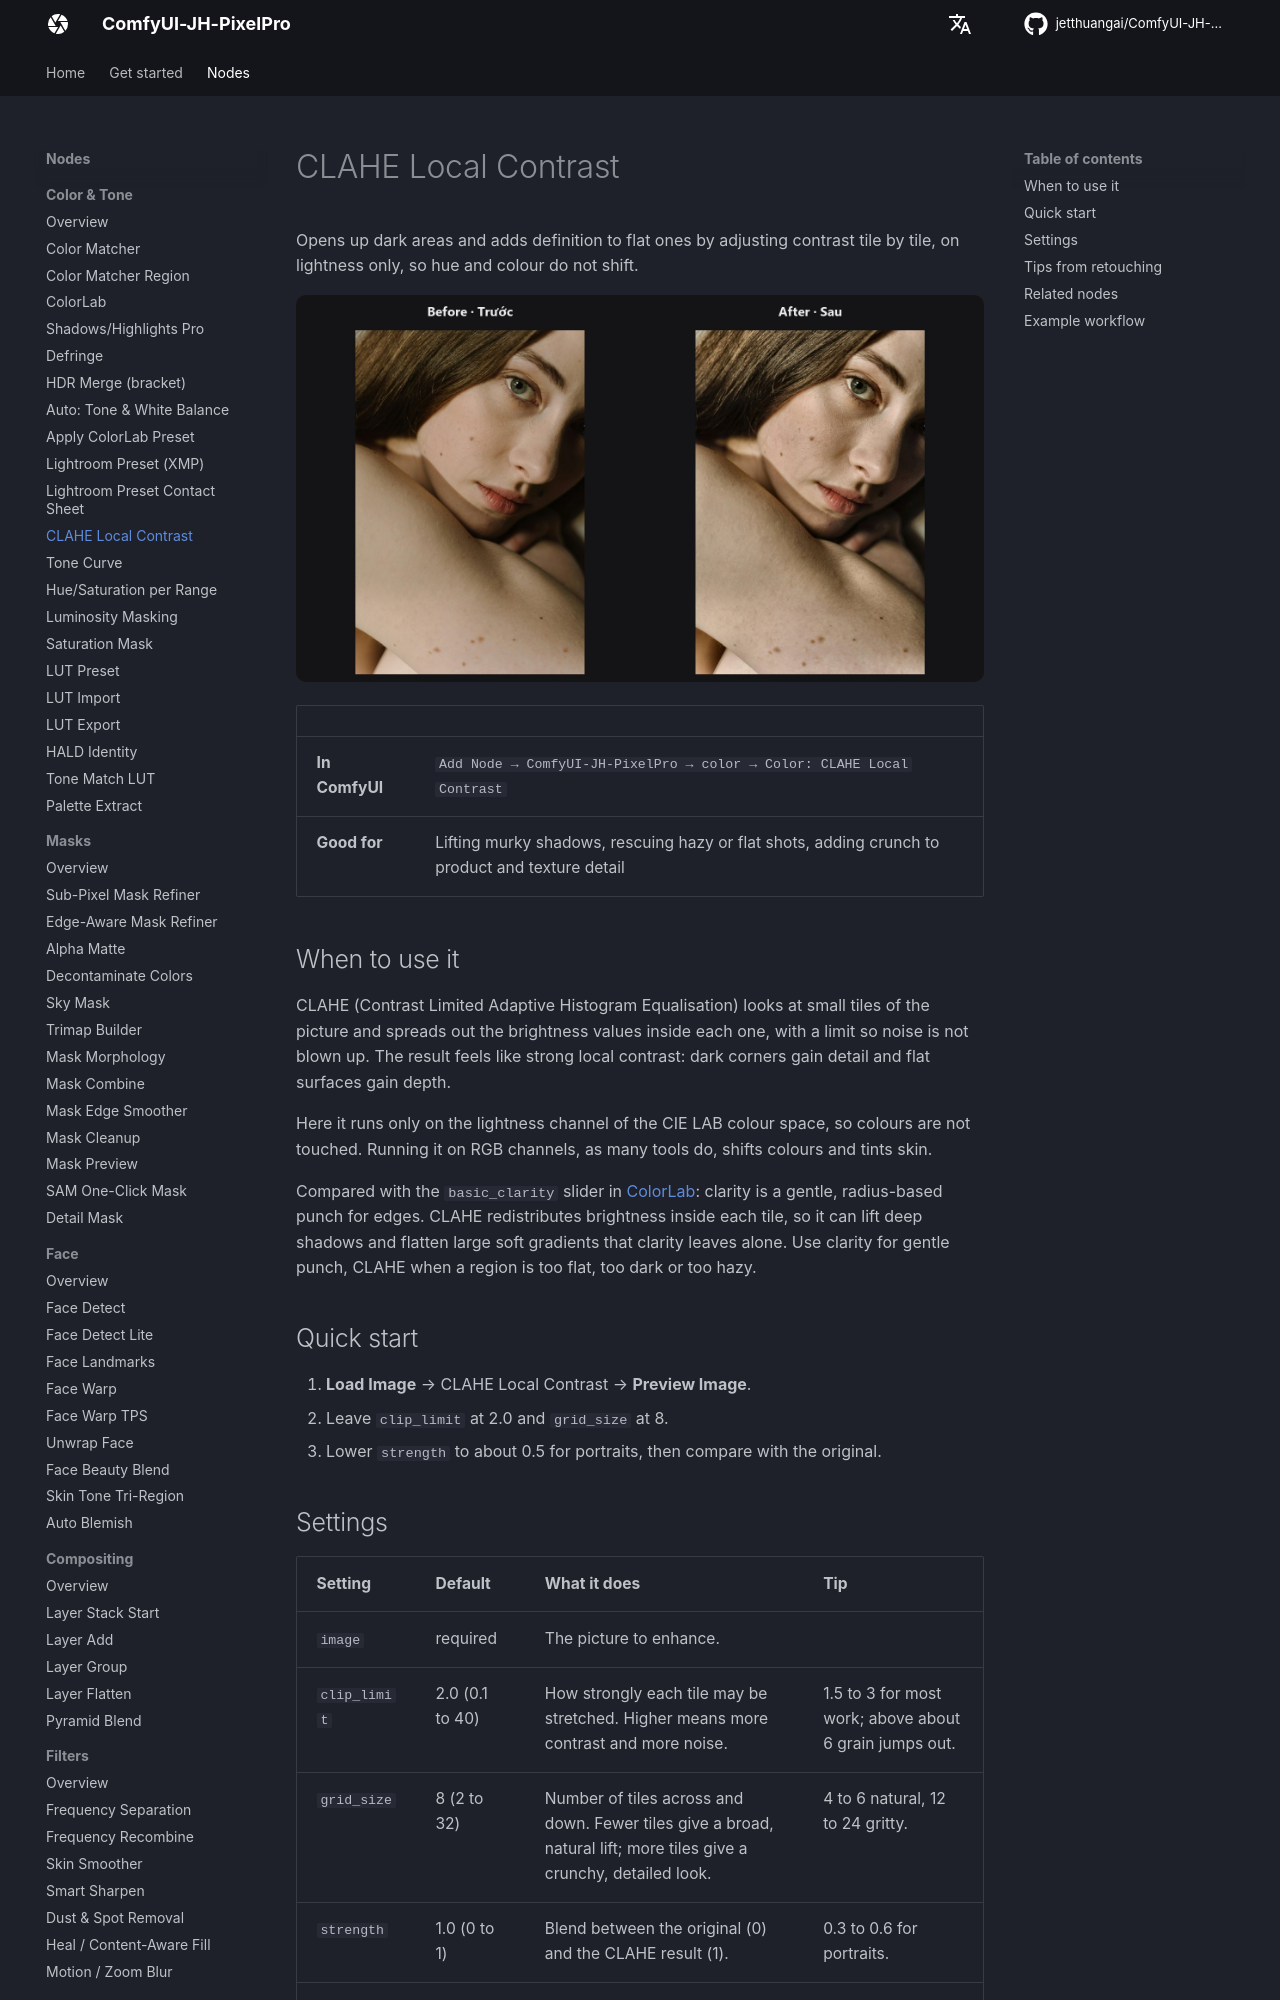

repository: jetthuangai/ComfyUI-JH-PixelPro · page: nodes/clahe-local-contrast/index.html · generator: mkdocs

---
title: CLAHE Local Contrast
description: Adaptive local contrast on lightness only, so dark and flat areas gain definition while colours stay put.
---

# CLAHE Local Contrast

Opens up dark areas and adds definition to flat ones by adjusting contrast tile by tile, on lightness only, so hue and colour do not shift.

![CLAHE Local Contrast — before / after](../assets/nodes/clahe-local-contrast.jpg)

| | |
|---|---|
| **In ComfyUI** | `Add Node → ComfyUI-JH-PixelPro → color → Color: CLAHE Local Contrast` |
| **Good for** | Lifting murky shadows, rescuing hazy or flat shots, adding crunch to product and texture detail |

## When to use it

CLAHE (Contrast Limited Adaptive Histogram Equalisation) looks at small tiles of the picture and spreads out the brightness values inside each one, with a limit so noise is not blown up. The result feels like strong local contrast: dark corners gain detail and flat surfaces gain depth.

Here it runs only on the lightness channel of the CIE LAB colour space, so colours are not touched. Running it on RGB channels, as many tools do, shifts colours and tints skin.

Compared with the `basic_clarity` slider in [ColorLab](color-lab.md): clarity is a gentle, radius-based punch for edges. CLAHE redistributes brightness inside each tile, so it can lift deep shadows and flatten large soft gradients that clarity leaves alone. Use clarity for gentle punch, CLAHE when a region is too flat, too dark or too hazy.

## Quick start

1. **Load Image** → CLAHE Local Contrast → **Preview Image**.
2. Leave `clip_limit` at 2.0 and `grid_size` at 8.
3. Lower `strength` to about 0.5 for portraits, then compare with the original.

## Settings

| Setting | Default | What it does | Tip |
|---|---|---|---|
| `image` | required | The picture to enhance. | |
| `clip_limit` | 2.0 (0.1 to 40) | How strongly each tile may be stretched. Higher means more contrast and more noise. | 1.5 to 3 for most work; above about 6 grain jumps out. |
| `grid_size` | 8 (2 to 32) | Number of tiles across and down. Fewer tiles give a broad, natural lift; more tiles give a crunchy, detailed look. | 4 to 6 natural, 12 to 24 gritty. |
| `strength` | 1.0 (0 to 1) | Blend between the original (0) and the CLAHE result (1). | 0.3 to 0.6 for portraits. |
| `mask` (optional) | none | Limits where the effect applies. A single mask is used for the whole batch. | Keep faces or skies out of the effect. |

**Output:** `image`, the enhanced picture.

On small images the grid is reduced automatically so that every tile is at least 80 px wide. Images smaller than 80 px come back unchanged.
